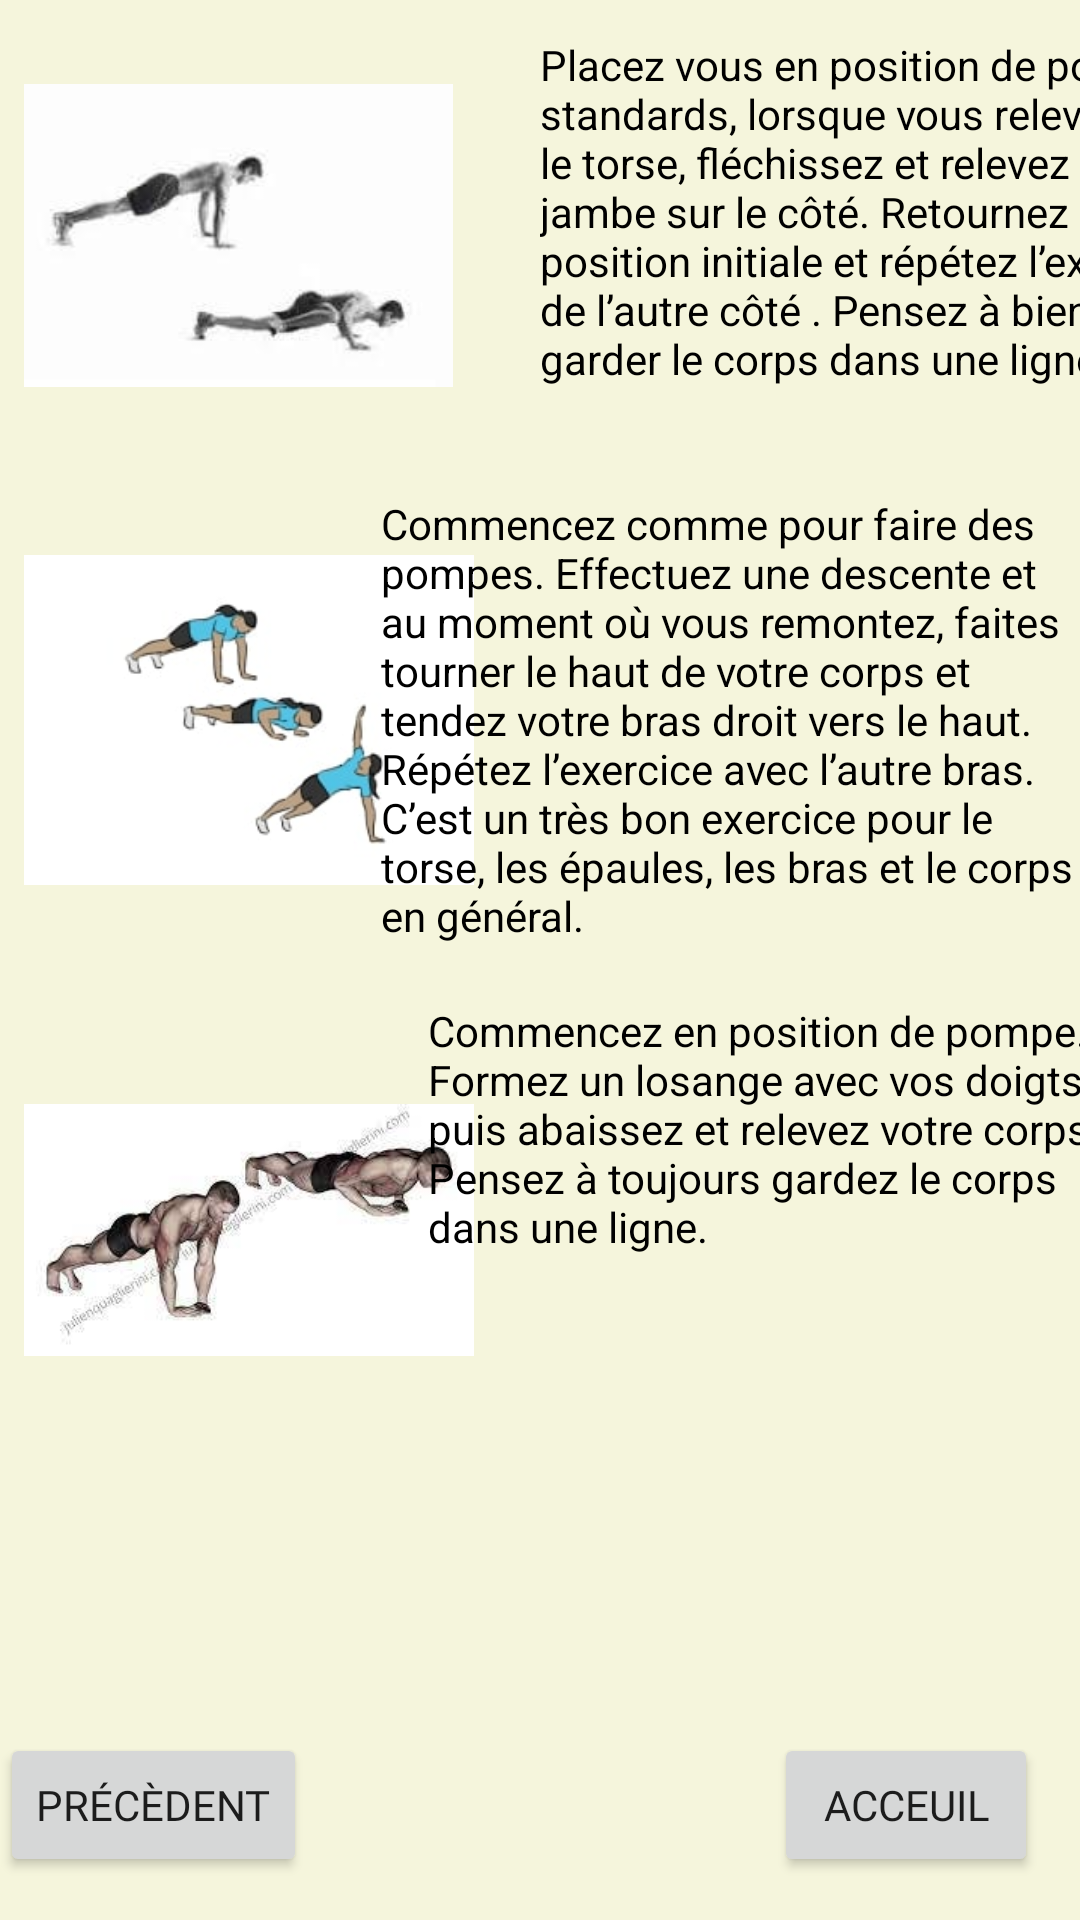

Produce the Android XML layout that renders to this screen, including the resource entries it uses.
<!-- AndroidManifest.xml: application theme Theme.NVGUP -->
<!-- res/layout/mvt_bras_2.xml -->
<?xml version="1.0" encoding="utf-8"?>
<androidx.constraintlayout.widget.ConstraintLayout
    xmlns:android="http://schemas.android.com/apk/res/android"
    xmlns:app="http://schemas.android.com/apk/res-auto"
    xmlns:tools="http://schemas.android.com/tools"
    android:layout_width="match_parent"
    android:layout_height="match_parent"
    android:background="@color/beige">

    <Button
        android:id="@+id/précèdent"
        android:layout_width="wrap_content"
        android:layout_height="wrap_content"
        android:text="précèdent"
        app:layout_constraintBottom_toBottomOf="parent"
        app:layout_constraintEnd_toEndOf="@+id/suivant"
        app:layout_constraintHorizontal_bias="0.052"
        app:layout_constraintStart_toStartOf="parent"
        app:layout_constraintTop_toTopOf="parent"
        android:fontFamily="@font/water_splash"
        app:layout_constraintVertical_bias="0.976" />

    <Button
        android:id="@+id/acceuil"
        android:layout_width="wrap_content"
        android:layout_height="wrap_content"
        android:text="acceuil"
        app:layout_constraintBottom_toBottomOf="parent"
        app:layout_constraintEnd_toEndOf="parent"
        app:layout_constraintHorizontal_bias="0.948"
        app:layout_constraintStart_toStartOf="parent"
        app:layout_constraintTop_toTopOf="parent"
        android:fontFamily="@font/water_splash"
        app:layout_constraintVertical_bias="0.976" />

    <ImageView
        android:id="@+id/pompes_spider"
        android:layout_width="143dp"
        android:layout_height="133dp"
        android:layout_alignParentStart="true"
        android:layout_alignParentTop="true"
        android:layout_alignParentEnd="true"
        android:layout_alignParentBottom="true"
        android:layout_marginStart="8dp"
        android:layout_marginTop="12dp"
        android:src="@drawable/pompes_spiderman"
        app:layout_constraintStart_toStartOf="parent"
        app:layout_constraintTop_toTopOf="parent" />

    <TextView
        android:id="@+id/text_pompes_spider"
        android:layout_width="226dp"
        android:layout_height="129dp"
        android:layout_marginStart="180dp"
        android:layout_marginTop="12dp"
        android:text="Placez vous en position de pompes standards, lorsque vous relevez le torse, fléchissez et relevez une jambe sur le côté. Retournez à votre position initiale et répétez l’exercice de l’autre côté . Pensez à bien garder le corps dans une ligne."
        app:layout_constraintStart_toStartOf="parent"
        app:layout_constraintTop_toTopOf="parent"
        android:textColor="@color/black"/>

    <ImageView
        android:id="@+id/pompes_rotation"
        android:layout_width="150dp"
        android:layout_height="150dp"
        android:layout_marginStart="8dp"
        android:layout_marginTop="20dp"
        android:src="@drawable/pompes_rotation"
        app:layout_constraintStart_toStartOf="parent"
        app:layout_constraintTop_toBottomOf="@+id/pompes_spider" />

    <TextView
        android:id="@+id/text_pompes_rotation"
        android:layout_width="233dp"
        android:layout_height="149dp"
        android:layout_marginTop="24dp"
        android:text="Commencez comme pour faire des pompes. Effectuez une descente et au moment où vous remontez, faites tourner le haut de votre corps et tendez votre bras droit vers le haut. Répétez l’exercice avec l’autre bras. C’est un très bon exercice pour le torse, les épaules, les bras et le corps en général."
        app:layout_constraintEnd_toEndOf="parent"
        app:layout_constraintHorizontal_bias="1.0"
        app:layout_constraintStart_toEndOf="@+id/pompes_rotation"
        app:layout_constraintTop_toBottomOf="@+id/text_pompes_spider"
        android:textColor="@color/black"/>

    <ImageView
        android:id="@+id/pompes_diamants"
        android:layout_width="150dp"
        android:layout_height="150dp"
        android:layout_marginStart="8dp"
        android:layout_marginTop="20dp"
        android:src="@drawable/pompes_diamant"
        app:layout_constraintStart_toStartOf="parent"
        app:layout_constraintTop_toBottomOf="@+id/pompes_rotation" />

    <TextView
        android:layout_width="233dp"
        android:layout_height="150dp"
        android:layout_marginTop="20dp"
        android:text="Commencez en position de pompe. Formez un losange avec vos doigts puis abaissez et relevez votre corps. Pensez à toujours gardez le corps dans une ligne."
        app:layout_constraintEnd_toEndOf="parent"
        app:layout_constraintStart_toEndOf="@+id/pompes_diamants"
        app:layout_constraintTop_toBottomOf="@+id/text_pompes_rotation"
        android:textColor="@color/black"/>

</androidx.constraintlayout.widget.ConstraintLayout>
<!-- resources referenced by this layout -->
<resources>
  <color name="beige">#f5f5dc</color>
  <color name="black">#FF000000</color>
  <!-- drawable pompes_diamant: jpg bitmap (drawable-hdpi, 5799 bytes) -->
  <!-- drawable pompes_rotation: jpg bitmap (drawable-hdpi, 4872 bytes) -->
  <!-- drawable pompes_spiderman: jpg bitmap (drawable-hdpi, 3018 bytes) -->
  <style name="Theme.NVGUP" parent="Theme.MaterialComponents.DayNight.DarkActionBar">
          
          <item name="colorPrimary">@color/purple_500</item>
          <item name="colorPrimaryVariant">@color/purple_700</item>
          <item name="colorOnPrimary">@color/white</item>
          
          <item name="colorSecondary">@color/teal_200</item>
          <item name="colorSecondaryVariant">@color/teal_700</item>
          <item name="colorOnSecondary">@color/black</item>
          
          <item name="android:statusBarColor" tools:targetApi="l">?attr/colorPrimaryVariant</item>
          
      </style>
  <color name="purple_500">#FF6200EE</color>
  <color name="purple_700">#FF3700B3</color>
  <color name="white">#FFFFFFFF</color>
  <color name="teal_200">#FF03DAC5</color>
  <color name="teal_700">#FF018786</color>
</resources>
